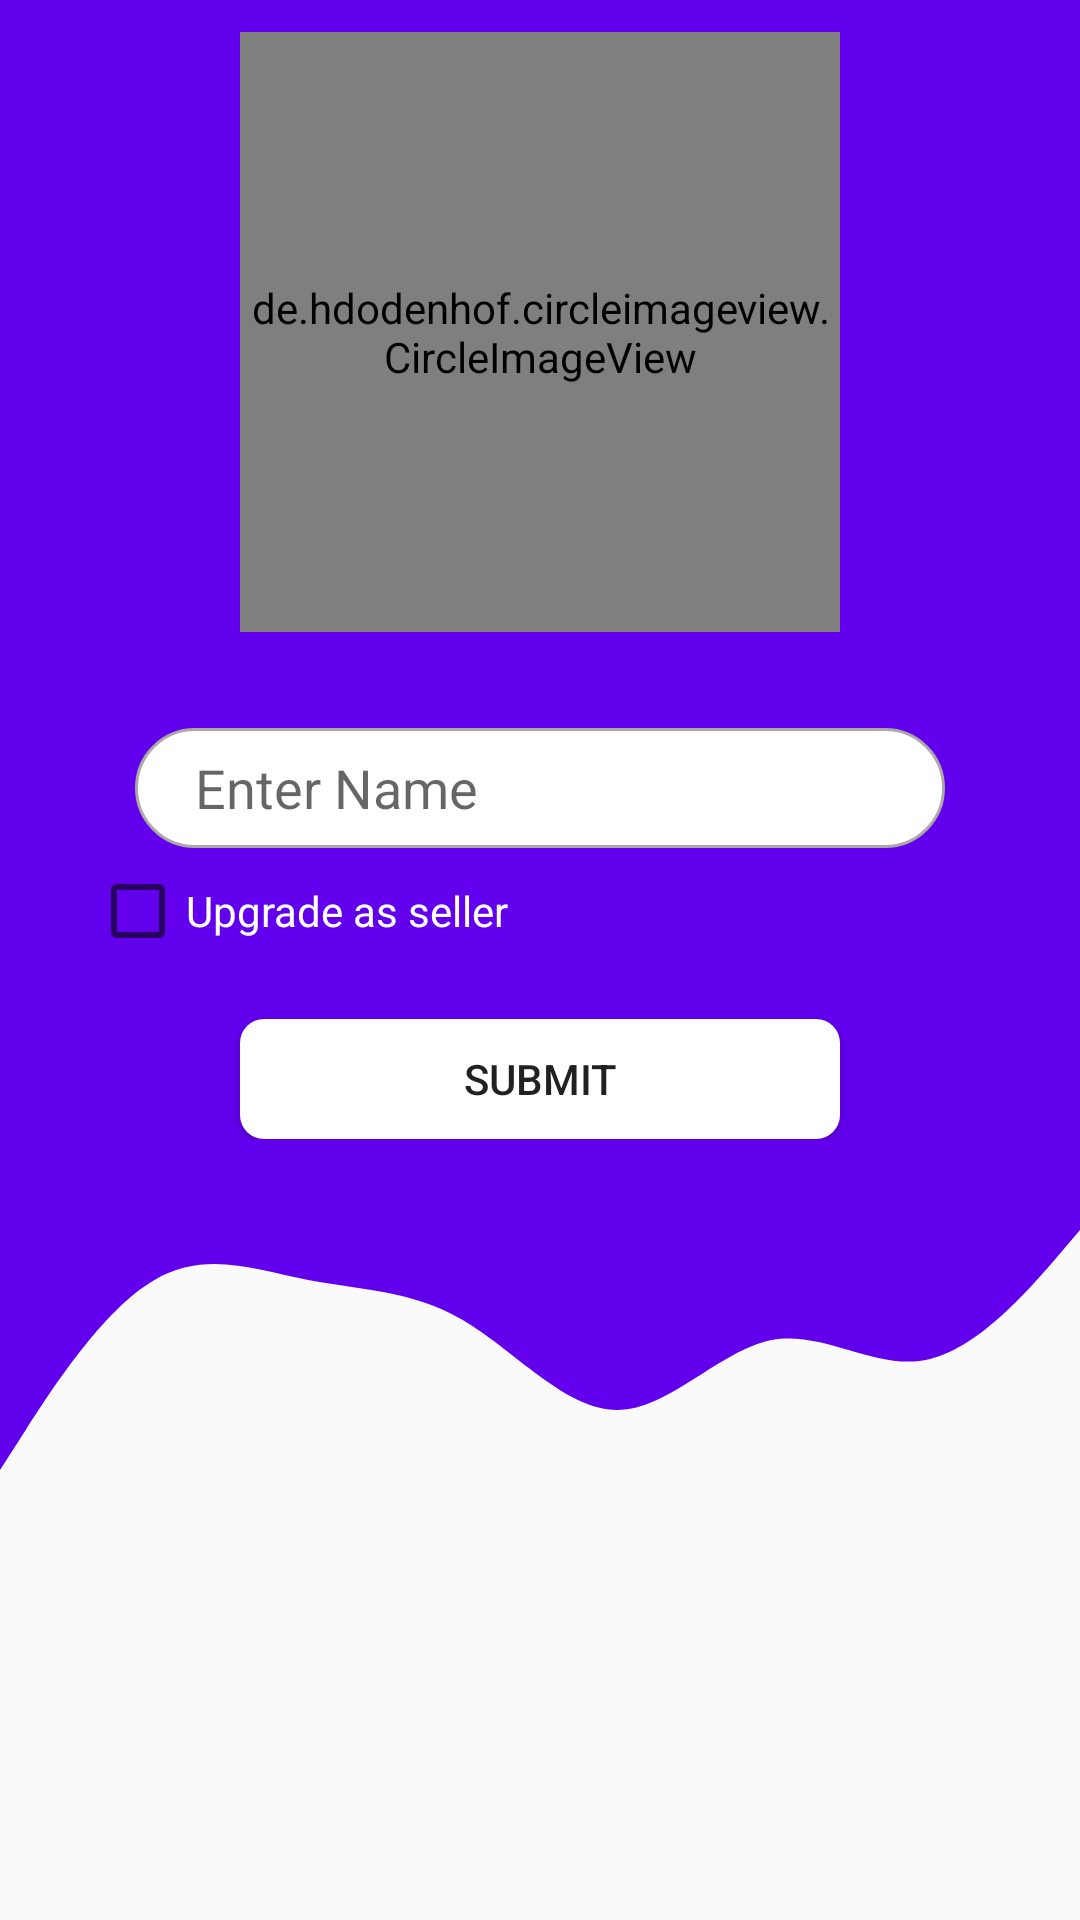

Write the Android layout XML for this screen, with the resource values it uses.
<!-- AndroidManifest.xml: application theme AppTheme -->
<!-- res/layout/activity_create_profile.xml -->
<?xml version="1.0" encoding="utf-8"?>
<androidx.constraintlayout.widget.ConstraintLayout xmlns:android="http://schemas.android.com/apk/res/android"
    xmlns:app="http://schemas.android.com/apk/res-auto"
    xmlns:tools="http://schemas.android.com/tools"
    android:layout_width="match_parent"
    android:layout_height="match_parent"
    tools:context=".CreateProfileActivity">
    <View
        android:id="@+id/view"
        android:layout_width="wrap_content"
        android:layout_height="0dp"
        android:background="@color/colorPrimary"
        app:layout_constraintBottom_toTopOf="@+id/view2"
        app:layout_constraintEnd_toEndOf="parent"
        app:layout_constraintStart_toStartOf="parent"
        app:layout_constraintTop_toTopOf="parent" />

    <View
        android:id="@+id/view2"
        android:layout_width="wrap_content"
        android:layout_height="100dp"
        android:layout_marginBottom="150dp"
        android:background="@drawable/ic_wave"
        app:layout_constraintBottom_toBottomOf="parent"
        app:layout_constraintEnd_toEndOf="parent"
        app:layout_constraintHorizontal_bias="0.0"
        app:layout_constraintStart_toStartOf="parent" />

    <LinearLayout
        android:layout_width="0dp"
        android:layout_height="wrap_content"
        android:orientation="vertical"
        android:gravity="center"
        app:layout_constraintBottom_toBottomOf="@+id/view"
        app:layout_constraintEnd_toEndOf="parent"
        app:layout_constraintStart_toStartOf="parent"
        app:layout_constraintTop_toTopOf="parent">

        <de.hdodenhof.circleimageview.CircleImageView
            android:id="@+id/profile_image"
            android:layout_width="200dp"
            android:layout_height="200dp"
            android:transitionName="profileImgTransition"
            android:src="@drawable/ic_launcher_foreground" />

        <EditText
            android:id="@+id/editTextName"
            android:layout_width="wrap_content"
            android:layout_height="wrap_content"
            android:layout_marginTop="32dp"
            android:transitionName="txtNameTransition"
            android:background="@drawable/login_edit_text"
            android:hint="Enter Name" />
        <CheckBox
            android:id="@+id/checkBoxSeller"
            android:layout_width="300dp"
            android:layout_height="wrap_content"
            android:gravity="start|center"
            android:textColor="@color/white"
            android:layout_marginTop="5dp"
            android:text="Upgrade as seller"/>
        <EditText
            android:id="@+id/editTextSeller"
            android:layout_width="200dp"
            android:layout_height="35dp"
            android:layout_marginTop="5dp"
            android:visibility="gone"
            android:theme="@style/btn_login"
            android:transitionName="txtNameTransition"
            android:background="@drawable/login_edit_text"
            android:hint="enter seller upgrade code" />

        <Button
            android:id="@+id/btnCreate"
            android:layout_width="200dp"
            android:layout_height="40dp"
            android:layout_marginTop="20dp"
            android:background="@drawable/login_button"
            android:text="@string/submit" />
    </LinearLayout>

    <ImageView
        android:id="@+id/imageView"
        android:layout_width="30dp"
        android:layout_height="30dp"
        app:layout_constraintStart_toStartOf="parent"
        app:layout_constraintTop_toTopOf="parent"
        android:layout_margin="10dp"
        app:srcCompat="@drawable/ic_baseline_arrow_back_24" />


</androidx.constraintlayout.widget.ConstraintLayout>
<!-- resources referenced by this layout -->
<resources>
  <!-- drawable ic_launcher_foreground: png bitmap (mipmap-hdpi, 9615 bytes) -->
  <!-- drawable ic_wave (drawable) -->
  <vector xmlns:android="http://schemas.android.com/apk/res/android"
      android:width="1440dp"
      android:height="320dp"
      android:viewportWidth="1440"
      android:viewportHeight="320">
    <path
        android:pathData="M0,320L34.3,277.3C68.6,235 137,149 206,117.3C274.3,85 343,107 411,117.3C480,128 549,128 617,160C685.7,192 754,256 823,256C891.4,256 960,192 1029,181.3C1097.1,171 1166,213 1234,202.7C1302.9,192 1371,128 1406,96L1440,64L1440,0L1405.7,0C1371.4,0 1303,0 1234,0C1165.7,0 1097,0 1029,0C960,0 891,0 823,0C754.3,0 686,0 617,0C548.6,0 480,0 411,0C342.9,0 274,0 206,0C137.1,0 69,0 34,0L0,0Z"
        android:fillColor="@color/colorPrimary"/>
  </vector>
  <!-- drawable login_button (drawable) -->
  <?xml version="1.0" encoding="utf-8"?>
  <shape xmlns:android="http://schemas.android.com/apk/res/android">
      <corners
          android:radius="8dp"
          />
      <solid
          android:color="@color/white"
          />
      <padding
          android:left="0dp"
          android:top="0dp"
          android:right="0dp"
          android:bottom="0dp"
          />
      <size
          android:height="35dp"
          />
  
  
  
  
  </shape>
  <!-- drawable login_edit_text (drawable) -->
  <?xml version="1.0" encoding="utf-8"?>
  <shape xmlns:android="http://schemas.android.com/apk/res/android">
      <corners
          android:radius="90dp"
          />
      <solid
          android:color="@android:color/white"
          />
      <padding
          android:left="20dp"
          android:top="0dp"
          android:right="0dp"
          android:bottom="0dp"
          />
      <size
          android:width="270dp"
          android:height="40dp"
          />
      <stroke
          android:width="1dp"
          android:color="#ACA8A8"
          />
  </shape>
  <string name="submit">Submit</string>
  <style name="btn_login" parent="Widget.AppCompat.Button">
          <item name="android:textSize">15sp</item>
          <item name="android:textStyle">normal</item>
          <item name="android:textColor">@android:color/black</item>
          <item name="android:textAllCaps">false</item>
      </style>
  <style name="AppTheme" parent="Theme.AppCompat.Light.NoActionBar">
          
          <item name="colorPrimary">@color/colorPrimary</item>
          <item name="colorPrimaryDark">@color/colorPrimaryDark</item>
          <item name="colorAccent">@color/colorAccent</item>
  
          <item name="android:windowActivityTransitions">true</item>
      </style>
  <!-- not gathered from this repository: default colours our renderer supplied (Android Studio template values) -->
  <color name="white">#FFFFFFFF</color>
  <color name="colorPrimary">#FF6200EE</color>
  <color name="colorPrimaryDark">#FF3700B3</color>
  <color name="colorAccent">#FF03DAC5</color>
</resources>
